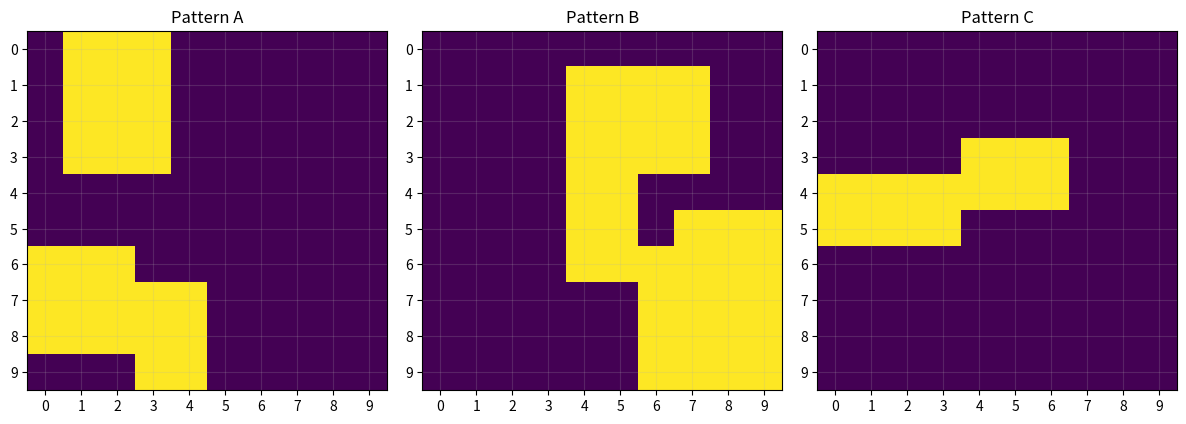

Reproduce this figure in Python.
"""
04_interventions.py

Create the geometric coverage layer and the maintenance schedule.

coverage[day, y, x]

    0.0 = exposed
    1.0 = fully covered/protected

For now:
- three reproducible random geometric patterns are generated
- a maintenance schedule turns coverage on/off and changes geometry

Later:
the website can create the same JSON structure from user interaction.

Outputs:
    data/intervention_config.json
    data/coverage_masks.npy
    data/maintenance_log.csv
    output/coverage_patterns.png
"""

from pathlib import Path
import json

import matplotlib.pyplot as plt
import numpy as np
import pandas as pd

GRID_SIZE = 10
SIMULATION_DAYS = 30
RANDOM_SEED = 42

CONFIG_FILE = Path("data/intervention_config.json")
MASK_FILE = Path("data/coverage_masks.npy")
LOG_FILE = Path("data/maintenance_log.csv")
PATTERN_PLOT = Path("output/coverage_patterns.png")

def random_rectangular_pattern(rng, rectangle_count):
    mask = np.zeros((GRID_SIZE, GRID_SIZE), dtype=float)

    for _ in range(rectangle_count):
        x0 = int(rng.integers(0, GRID_SIZE - 1))
        y0 = int(rng.integers(0, GRID_SIZE - 1))
        width = int(rng.integers(2, 5))
        height = int(rng.integers(2, 5))

        x1 = min(x0 + width, GRID_SIZE)
        y1 = min(y0 + height, GRID_SIZE)

        mask[y0:y1, x0:x1] = 1.0

    return mask

def generate_default_config():
    rng = np.random.default_rng(RANDOM_SEED)

    patterns = {
        "A": random_rectangular_pattern(rng, 3),
        "B": random_rectangular_pattern(rng, 4),
        "C": random_rectangular_pattern(rng, 2),
    }

    config = {
        "grid_size": GRID_SIZE,

        "sun_protection_efficiency": 1.0,
        "moisture_protection_efficiency": 1.0,

        "patterns": {
            key: value.tolist()
            for key, value in patterns.items()
        },

        "maintenance": [
            {
                "day": 0,
                "active": True,
                "pattern": "A",
                "action": "install",
                "note": "Install pattern A",
            },
            {
                "day": 9,
                "active": False,
                "pattern": None,
                "action": "remove",
                "note": "Remove shading",
            },
            {
                "day": 13,
                "active": True,
                "pattern": "B",
                "action": "install",
                "note": "Install pattern B",
            },
            {
                "day": 21,
                "active": True,
                "pattern": "C",
                "action": "replace",
                "note": "Replace B with pattern C",
            },
            {
                "day": 27,
                "active": False,
                "pattern": None,
                "action": "remove",
                "note": "Remove shading",
            },
        ],
    }

    CONFIG_FILE.parent.mkdir(parents=True, exist_ok=True)

    with open(CONFIG_FILE, "w", encoding="utf-8") as f:
        json.dump(config, f, indent=2)

    return config

def load_or_create_config():
    if not CONFIG_FILE.exists():
        return generate_default_config()

    with open(CONFIG_FILE, "r", encoding="utf-8") as f:
        return json.load(f)

def build_daily_masks(config):
    patterns = {
        name: np.asarray(values, dtype=float)
        for name, values in config["patterns"].items()
    }

    events = sorted(
        config["maintenance"],
        key=lambda event: int(event["day"]),
    )

    masks = np.zeros(
        (SIMULATION_DAYS + 1, GRID_SIZE, GRID_SIZE),
        dtype=float,
    )

    active = False
    active_pattern = None
    event_index = 0
    log_rows = []

    for day in range(SIMULATION_DAYS + 1):
        while (
            event_index < len(events)
            and int(events[event_index]["day"]) == day
        ):
            event = events[event_index]

            active = bool(event["active"])
            active_pattern = event["pattern"]

            log_rows.append({
                "day": day,
                "active": active,
                "pattern": active_pattern,
                "action": event["action"],
                "note": event["note"],
            })

            event_index += 1

        if active and active_pattern is not None:
            masks[day] = patterns[active_pattern]

    return masks, pd.DataFrame(log_rows), patterns

def save_pattern_plot(patterns):
    names = list(patterns.keys())

    fig, axes = plt.subplots(
        1,
        len(names),
        figsize=(4 * len(names), 4),
        squeeze=False,
    )

    axes = axes[0]

    for ax, name in zip(axes, names):
        ax.imshow(
            patterns[name],
            vmin=0,
            vmax=1,
            interpolation="nearest",
        )
        ax.set_title(f"Pattern {name}")
        ax.set_xticks(range(GRID_SIZE))
        ax.set_yticks(range(GRID_SIZE))
        ax.grid(alpha=0.2)

    fig.tight_layout()

    PATTERN_PLOT.parent.mkdir(parents=True, exist_ok=True)
    fig.savefig(PATTERN_PLOT, dpi=180, bbox_inches="tight")
    plt.close(fig)

def main():
    config = load_or_create_config()
    masks, log, patterns = build_daily_masks(config)

    MASK_FILE.parent.mkdir(parents=True, exist_ok=True)
    np.save(MASK_FILE, masks)
    log.to_csv(LOG_FILE, index=False)

    save_pattern_plot(patterns)

    print("Coverage masks shape:", masks.shape)
    print(f"Saved {CONFIG_FILE.resolve()}")
    print(f"Saved {LOG_FILE.resolve()}")
    print(f"Saved {PATTERN_PLOT.resolve()}")

if __name__ == "__main__":
    main()
